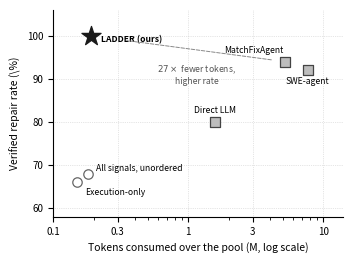

Write Python code to recreate this figure. (Note: this script raises an exception after producing the figure.)
#!/usr/bin/env python3
"""Token cost against verified repair rate on the 50-instance MindSpore pool.

All values are taken from Table I of the manuscript; this script only plots
them, so the figure cannot drift from the table.
"""
import matplotlib
matplotlib.use("Agg")
import matplotlib.pyplot as plt

# name, tokens (millions), verified rate (%), family
POINTS = [
    ("Execution-only",         0.15,  66.0, "reduced"),
    ("All signals, unordered", 0.18,  68.0, "reduced"),
    ("Direct LLM",             1.58,  80.0, "baseline"),
    ("SWE-agent",              7.64,  92.0, "baseline"),
    ("MatchFixAgent",          5.21,  94.0, "baseline"),
    ("LADDER (ours)",          0.19, 100.0, "ours"),
]

STYLE = {
    "reduced":  dict(marker="o", s=46, facecolor="white", edgecolor="#666666", zorder=3),
    "baseline": dict(marker="s", s=46, facecolor="#bdbdbd", edgecolor="#444444", zorder=3),
    "ours":     dict(marker="*", s=210, facecolor="#1a1a1a", edgecolor="#1a1a1a", zorder=4),
}
# Label placement in typographic offsets from the marker, not data coordinates.
# The three cheapest methods sit against the left spine, so their labels are
# left-aligned and grow rightwards into empty space; centring them there pushed
# the text outside the axes.
OFFSET = {
    # name:                   (dx_pt, dy_pt, horizontal align, vertical align)
    "Execution-only":         (6.0,  -7.0, "left",   "center"),
    "All signals, unordered": (6.0,   4.0, "left",   "center"),
    "Direct LLM":             (0.0,   5.0, "center", "bottom"),
    "SWE-agent":              (0.0,  -5.0, "center", "top"),
    "MatchFixAgent":          (-1.0,  5.0, "right",  "bottom"),
    "LADDER (ours)":          (7.0,  -3.0, "left",   "center"),
}

fig, ax = plt.subplots(figsize=(3.4, 2.5))

for name, tok, rate, fam in POINTS:
    st = dict(STYLE[fam])
    ax.scatter(tok, rate, facecolors=st.pop("facecolor"),
               edgecolors=st.pop("edgecolor"), linewidths=0.9, **st)
    dx, dy, ha, va = OFFSET[name]
    weight = "bold" if fam == "ours" else "normal"
    ax.annotate(name, (tok, rate), xytext=(dx, dy),
                textcoords="offset points", fontsize=6.2, ha=ha, va=va,
                fontweight=weight)

ax.set_xscale("log")
ax.set_xlabel("Tokens consumed over the pool (M, log scale)", fontsize=7.5)
ax.set_ylabel("Verified repair rate (\\%)", fontsize=7.5)
ax.set_xlim(0.10, 14)
ax.set_ylim(58, 106)
ax.set_xticks([0.1, 0.3, 1, 3, 10])
ax.set_xticklabels(["0.1", "0.3", "1", "3", "10"])
ax.tick_params(labelsize=7)
ax.grid(True, which="major", linestyle=":", linewidth=0.5, color="#cccccc", zorder=0)
ax.set_axisbelow(True)
for side in ("top", "right"):
    ax.spines[side].set_visible(False)

# annotate the gap the table states in prose; the caption sits below the
# connector so the dashed line stays legible and clear of the point labels
ax.annotate("", xy=(0.19, 100.0), xytext=(5.21, 94.0),
            arrowprops=dict(arrowstyle="-", linestyle="--", linewidth=0.7,
                            color="#888888", shrinkA=10, shrinkB=26))
ax.text(1.15, 93.6, "$27\\times$ fewer tokens,\nhigher rate", fontsize=6.2,
        color="#555555", ha="center", va="top", style="italic")

fig.tight_layout(pad=0.25)
fig.savefig("figures/cost_quality.pdf", bbox_inches="tight")
print("wrote figures/cost_quality.pdf")
